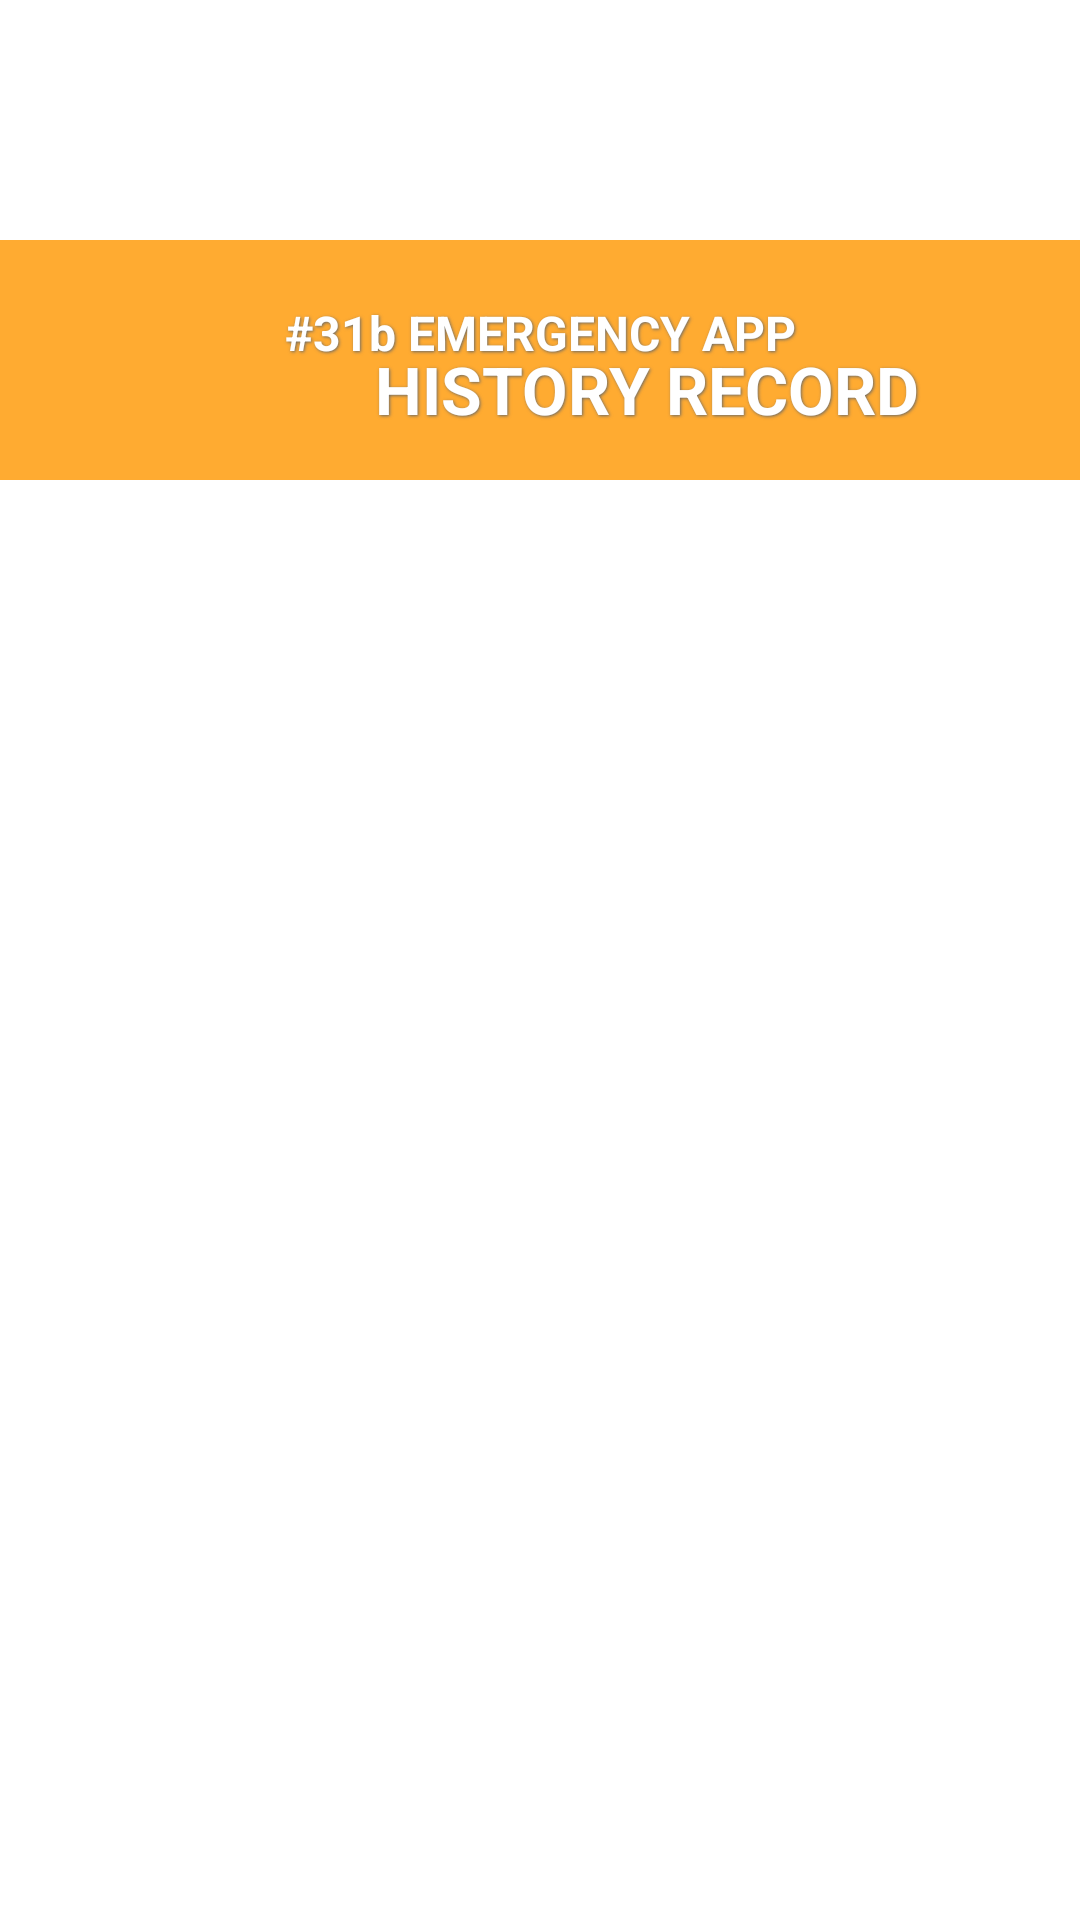

Android layout source for this screen:
<!-- AndroidManifest.xml: application theme Theme.31b -->
<!-- res/layout/history_page.xml -->
<?xml version="1.0" encoding="utf-8"?>
<RelativeLayout
    xmlns:android="http://schemas.android.com/apk/res/android"
    xmlns:tools="http://schemas.android.com/tools"
    xmlns:app="http://schemas.android.com/apk/res-auto"
    android:layout_width="match_parent"
    android:layout_height="match_parent"
    tools:context=".historyPage">

    

    <Button
        android:id="@+id/btnBack_History"
        android:layout_width="70dp"
        android:layout_height="40dp"
        android:layout_marginLeft="10dp"
        android:layout_marginTop="30dp"
        android:background="#00FFFFFF"
        app:fabCustomSize="40dp"
        app:icon="@drawable/ic_back_35dp"
        app:iconTint="@color/LicensetoChill"
        />

    <LinearLayout
        android:layout_width="match_parent"
        android:layout_height="80dp"
        android:layout_marginTop="80dp"
        android:layout_columnWeight="1"
        android:layout_gravity="fill_horizontal"
        android:background="@color/LightOrange31b"
        android:gravity="left"
        android:orientation="horizontal">

        <TextView
            android:layout_width="match_parent"
            android:layout_height="match_parent"
            android:layout_marginTop="20dp"
            android:shadowColor="@color/DimGray"
            android:shadowDx="1"
            android:shadowDy="1"
            android:shadowRadius="2"
            android:text="#31b EMERGENCY APP"
            android:textAlignment="center"
            android:textColor="@color/white"
            android:textSize="16sp"
            android:textStyle="bold" />

    </LinearLayout>

    <GridLayout
        android:layout_width="match_parent"
        android:layout_height="wrap_content"
        android:columnCount="2">


        <LinearLayout
            android:layout_width="match_parent"
            android:layout_height="wrap_content"
            android:layout_columnWeight="1"
            android:layout_gravity="fill_horizontal"
            android:layout_marginTop="80dp"
            android:gravity="left"
            android:orientation="horizontal">


            <ImageView
                android:layout_width="80dp"
                android:layout_height="70dp"
                android:layout_marginLeft="20dp"
                android:layout_marginTop="5dp"
                android:src="@drawable/main_logo_alone" />


            <TextView
                android:layout_width="match_parent"
                android:layout_height="match_parent"
                android:layout_marginTop="35dp"
                android:shadowColor="@color/DimGray"
                android:shadowDx="1"
                android:shadowDy="1"
                android:shadowRadius="2"
                android:text="HISTORY RECORD"
                android:layout_marginEnd="25dp"
                android:layout_marginStart="25dp"
                android:textAlignment="viewStart"
                android:textColor="@color/white"
                android:textSize="22sp"
                android:textStyle="bold" />

        </LinearLayout>

    </GridLayout>

    <androidx.recyclerview.widget.RecyclerView
        android:id="@+id/userlist"
        android:layout_width="match_parent"
        android:layout_height="match_parent"
        android:layout_marginTop="180dp"
        android:layout_marginLeft="25dp"
        android:layout_marginRight="25dp"
        android:layout_marginBottom="50dp"
        android:elevation="15dp"

        />


</RelativeLayout>
<!-- resources referenced by this layout -->
<resources>
  <color name="DimGray">#696969</color>
  <color name="LicensetoChill">#C28CDE</color>
  <color name="LightOrange31b">#CEFF9800</color>
  <color name="white">#FFFFFFFF</color>
  <!-- drawable ic_back_35dp (drawable) -->
  <vector android:height="35dp" android:tint="#FFFFFF"
      android:viewportHeight="24" android:viewportWidth="24"
      android:width="35dp" xmlns:android="http://schemas.android.com/apk/res/android">
      <path android:fillColor="@android:color/white" android:pathData="M19,11H7.83l4.88,-4.88c0.39,-0.39 0.39,-1.03 0,-1.42 -0.39,-0.39 -1.02,-0.39 -1.41,0l-6.59,6.59c-0.39,0.39 -0.39,1.02 0,1.41l6.59,6.59c0.39,0.39 1.02,0.39 1.41,0 0.39,-0.39 0.39,-1.02 0,-1.41L7.83,13H19c0.55,0 1,-0.45 1,-1s-0.45,-1 -1,-1z"/>
  </vector>
  <style name="Theme.31b" parent="Theme.MaterialComponents.DayNight.NoActionBar">
          
          <item name="colorPrimary">#801BB3</item>
          <item name="colorPrimaryVariant">@color/mid_black</item>
          <item name="colorOnPrimary">@color/white</item>
          
          <item name="colorSecondary">@color/teal_200</item>
          <item name="colorSecondaryVariant">@color/teal_700</item>
          <item name="colorOnSecondary">@color/black</item>
          
          <item name="android:statusBarColor" tools:targetApi="l">?attr/colorPrimaryVariant</item>
          
          <item name="windowNoTitle">true</item>
          <item name="windowActionBar">false</item>
      </style>
  <color name="mid_black">#3A3B3C</color>
  <color name="teal_200">#FF03DAC5</color>
  <color name="teal_700">#FF018786</color>
  <color name="black">#FF000000</color>
</resources>
